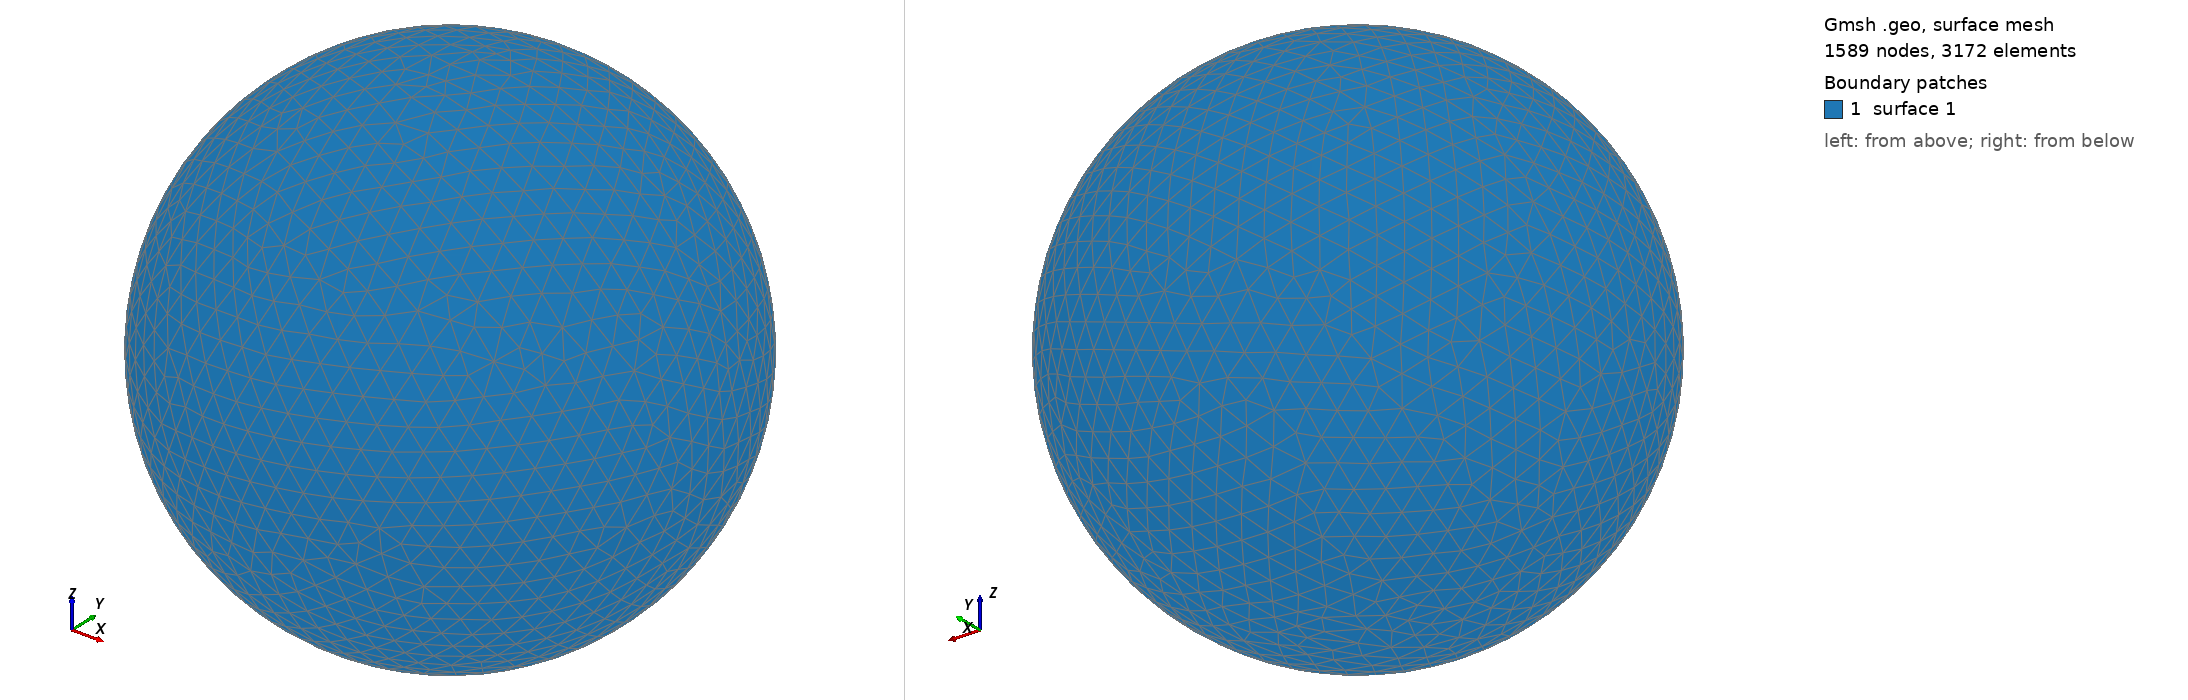

Gmsh geometry script, surface-meshed: 1589 nodes, 3172 surface elements. Boundary patches (legend numbers): 1 surface 1. Left view from above one corner, right view from below the opposite corner. The script declares no physical surfaces, so the legend lists its geometric surfaces. The drawing asked Gmsh for element sizes between 1% and 20% of the model's largest extent; the script's own settings can give other sizes.

=== shot2439.geo (drawn) ===
SetFactory("OpenCASCADE");
Point(1) = {0,0,0,0};
Sphere(1) = {0,0,0,0.49420000};
MeshSize{ PointsOf{ Surface{:}; } } = 0.049420000;
Mesh.ElementOrder=1;
Mesh.Format=39;
